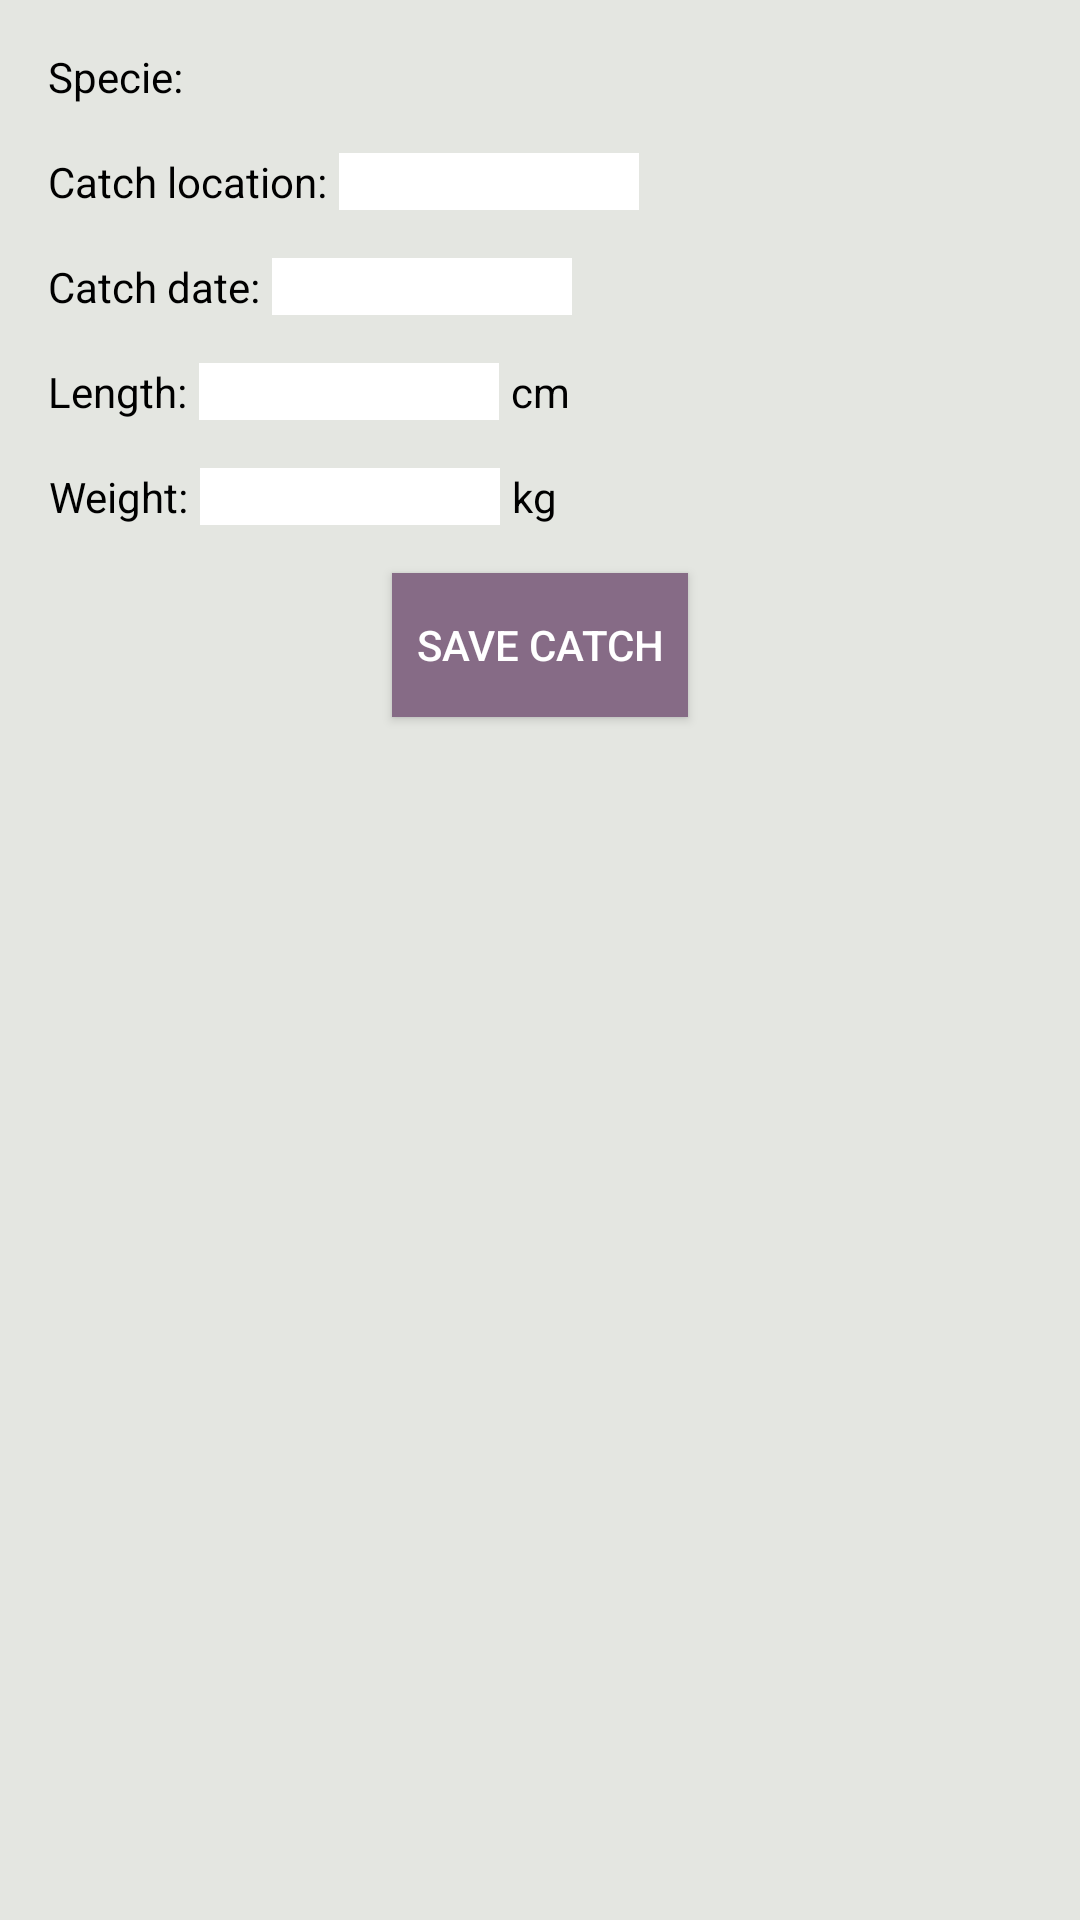

Produce the Android XML layout that renders to this screen, including the resource entries it uses.
<!-- AndroidManifest.xml: application theme AppTheme -->
<!-- res/layout/dlg_update_photo_data.xml -->
<?xml version="1.0" encoding="utf-8"?>
<RelativeLayout
    xmlns:android="http://schemas.android.com/apk/res/android"
    android:layout_width="200dp"
    android:layout_height="wrap_content"
    android:background="@color/colorPrimaryVeryLight">
    
    
    <TextView
        style="@style/EditPhotoDataTextStyle"
        android:id="@+id/editFishPicture_specieTip"
        android:text="@string/edit_picture_specie"
        android:layout_marginTop="@dimen/edit_catch_sides_margins"
        android:layout_marginLeft="@dimen/edit_catch_sides_margins"
        android:layout_alignParentTop="true"
        android:layout_alignParentLeft="true"/>

    <Spinner
        android:id="@+id/editFishPicture_specie"
        android:layout_width="wrap_content"
        android:layout_height="wrap_content"
        android:gravity="center"
        android:layout_marginTop="@dimen/edit_catch_sides_margins"
        android:layout_marginLeft="@dimen/edit_catch_margins_between_texts"
        android:layout_marginRight="@dimen/edit_catch_sides_margins"
        android:layout_alignParentTop="true"
        android:layout_toRightOf="@id/editFishPicture_specieTip"
        android:background="@color/white_not_transparent"/>

    
    <TextView
        style="@style/EditPhotoDataTextStyle"
        android:id="@+id/editFishPicture_locationTip"
        android:text="@string/edit_picture_location"
        android:layout_marginTop="@dimen/edit_catch_sides_margins"
        android:layout_marginLeft="@dimen/edit_catch_sides_margins"
        android:layout_below="@id/editFishPicture_specieTip"
        android:layout_alignParentLeft="true"/>

    <EditText
        style="@style/EditPhotoDataTextStyle"
        android:width="@dimen/edit_catch_long_edittext_length"
        android:id="@+id/editFishPicture_location"
        android:gravity="center"
        android:layout_marginTop="@dimen/edit_catch_sides_margins"
        android:layout_marginLeft="@dimen/edit_catch_margins_between_texts"
        android:layout_marginRight="@dimen/edit_catch_sides_margins"
        android:layout_below="@id/editFishPicture_specieTip"
        android:layout_toRightOf="@id/editFishPicture_locationTip"
        android:background="@color/white_not_transparent"
        android:inputType="text"
        android:imeOptions="actionNext"/>


    
    <TextView
        style="@style/EditPhotoDataTextStyle"
        android:id="@+id/editFishPicture_dateTip"
        android:text="@string/edit_picture_date"
        android:layout_marginTop="@dimen/edit_catch_sides_margins"
        android:layout_marginLeft="@dimen/edit_catch_sides_margins"
        android:layout_below="@id/editFishPicture_locationTip"
        android:layout_alignParentLeft="true"/>

    <EditText
        style="@style/EditPhotoDataTextStyle"
        android:width="@dimen/edit_catch_long_edittext_length"
        android:id="@+id/editFishPicture_date"
        android:gravity="center"
        android:layout_marginTop="@dimen/edit_catch_sides_margins"
        android:layout_marginStart="@dimen/edit_catch_margins_between_texts"
        android:layout_marginEnd="@dimen/edit_catch_sides_margins"
        android:layout_below="@id/editFishPicture_locationTip"
        android:layout_toRightOf="@id/editFishPicture_dateTip"
        android:background="@color/white_not_transparent"
        android:focusable="false"
        android:imeOptions="actionNext"/>


    
    <TextView
        style="@style/EditPhotoDataTextStyle"
        android:id="@+id/editFishPicture_lengthTip"
        android:text="@string/edit_picture_length"
        android:layout_marginTop="@dimen/edit_catch_sides_margins"
        android:layout_marginLeft="@dimen/edit_catch_sides_margins"
        android:layout_below="@id/editFishPicture_dateTip"
        android:layout_alignParentLeft="true"/>

    <EditText
        style="@style/EditPhotoDataTextStyle"
        android:width="@dimen/edit_catch_long_edittext_length"
        android:id="@+id/editFishPicture_length"
        android:gravity="center"
        android:layout_marginTop="@dimen/edit_catch_sides_margins"
        android:layout_marginStart="@dimen/edit_catch_margins_between_texts"
        android:layout_below="@id/editFishPicture_dateTip"
        android:layout_toRightOf="@id/editFishPicture_lengthTip"
        android:background="@color/white_not_transparent"
        android:inputType="numberDecimal"
        android:imeOptions="actionNext"/>

    <TextView
        style="@style/EditPhotoDataTextStyle"
        android:id="@+id/editFishPicture_lengthUnit"
        android:text="@string/edit_picture_length_unit"
        android:layout_marginTop="@dimen/edit_catch_sides_margins"
        android:layout_marginLeft="@dimen/edit_catch_sides_margins"
        android:layout_marginStart="@dimen/edit_catch_margins_between_texts"
        android:layout_below="@id/editFishPicture_dateTip"
        android:layout_toRightOf="@id/editFishPicture_length"/>


    
    <TextView
        style="@style/EditPhotoDataTextStyle"
        android:id="@+id/editFishPicture_weightTip"
        android:text="@string/edit_picture_weight"
        android:layout_marginTop="@dimen/edit_catch_sides_margins"
        android:layout_marginLeft="@dimen/edit_catch_sides_margins"
        android:layout_below="@id/editFishPicture_lengthTip"
        android:layout_alignParentLeft="true"/>

    <EditText
        style="@style/EditPhotoDataTextStyle"
        android:width="@dimen/edit_catch_long_edittext_length"
        android:id="@+id/editFishPicture_weight"
        android:gravity="center"
        android:layout_marginTop="@dimen/edit_catch_sides_margins"
        android:layout_marginStart="@dimen/edit_catch_margins_between_texts"
        android:layout_below="@id/editFishPicture_lengthTip"
        android:layout_toRightOf="@id/editFishPicture_weightTip"
        android:background="@color/white_not_transparent"
        android:inputType="numberDecimal"
        android:imeOptions="actionNext"/>

    <TextView
        style="@style/EditPhotoDataTextStyle"
        android:id="@+id/editFishPicture_weightUnit"
        android:text="@string/edit_picture_weight_unit"
        android:layout_marginTop="@dimen/edit_catch_sides_margins"
        android:layout_marginLeft="@dimen/edit_catch_sides_margins"
        android:layout_marginStart="@dimen/edit_catch_margins_between_texts"
        android:layout_below="@id/editFishPicture_lengthTip"
        android:layout_toRightOf="@id/editFishPicture_weight"/>


    
    <Button
        android:id="@+id/editFishPicture_save"
        android:layout_width="wrap_content"
        android:layout_height="wrap_content"
        android:layout_marginTop="@dimen/edit_catch_sides_margins"
        android:layout_marginBottom="@dimen/edit_catch_sides_margins"
        android:padding="8dp"
        android:layout_centerHorizontal="true"
        android:background="@color/colorAccent"
        android:textColor="@color/white_not_transparent"
        android:layout_below="@+id/editFishPicture_weightTip"
        android:text="@string/edit_picture_save_data" />

</RelativeLayout>
<!-- resources referenced by this layout -->
<resources>
  <color name="colorAccent">#866b86</color>
  <color name="colorPrimaryVeryLight">#e4e6e1</color>
  <color name="white_not_transparent">#ffffffff</color>
  <dimen name="edit_catch_long_edittext_length">100dp</dimen>
  <dimen name="edit_catch_margins_between_texts">4dp</dimen>
  <dimen name="edit_catch_sides_margins">16dp</dimen>
  <string name="edit_picture_date">Catch date:</string>
  <string name="edit_picture_length">Length:</string>
  <string name="edit_picture_length_unit">cm</string>
  <string name="edit_picture_location">Catch location:</string>
  <string name="edit_picture_save_data">Save Catch</string>
  <string name="edit_picture_specie">Specie:</string>
  <string name="edit_picture_weight">Weight:</string>
  <string name="edit_picture_weight_unit">kg</string>
  <style name="EditPhotoDataTextStyle" parent="Theme.AppCompat.Light">
          <item name="android:layout_width">wrap_content</item>
          <item name="android:layout_height">wrap_content</item>
          <item name="android:gravity">center</item>
          <item name="android:textSize">14sp</item>
          <item name="android:textColor">@color/color_black</item>
          <item name="android:maxLines">1</item>
      </style>
  <style name="AppTheme" parent="Theme.AppCompat.Light.DarkActionBar">
          
          <item name="colorPrimary">@color/colorPrimary</item>
          <item name="colorPrimaryDark">@color/colorPrimaryDark</item>
          <item name="colorAccent">@color/colorAccent</item>
      </style>
  <color name="color_black">#000000</color>
  <color name="colorPrimary">#78866b</color>
  <color name="colorPrimaryDark">#525b49</color>
</resources>
